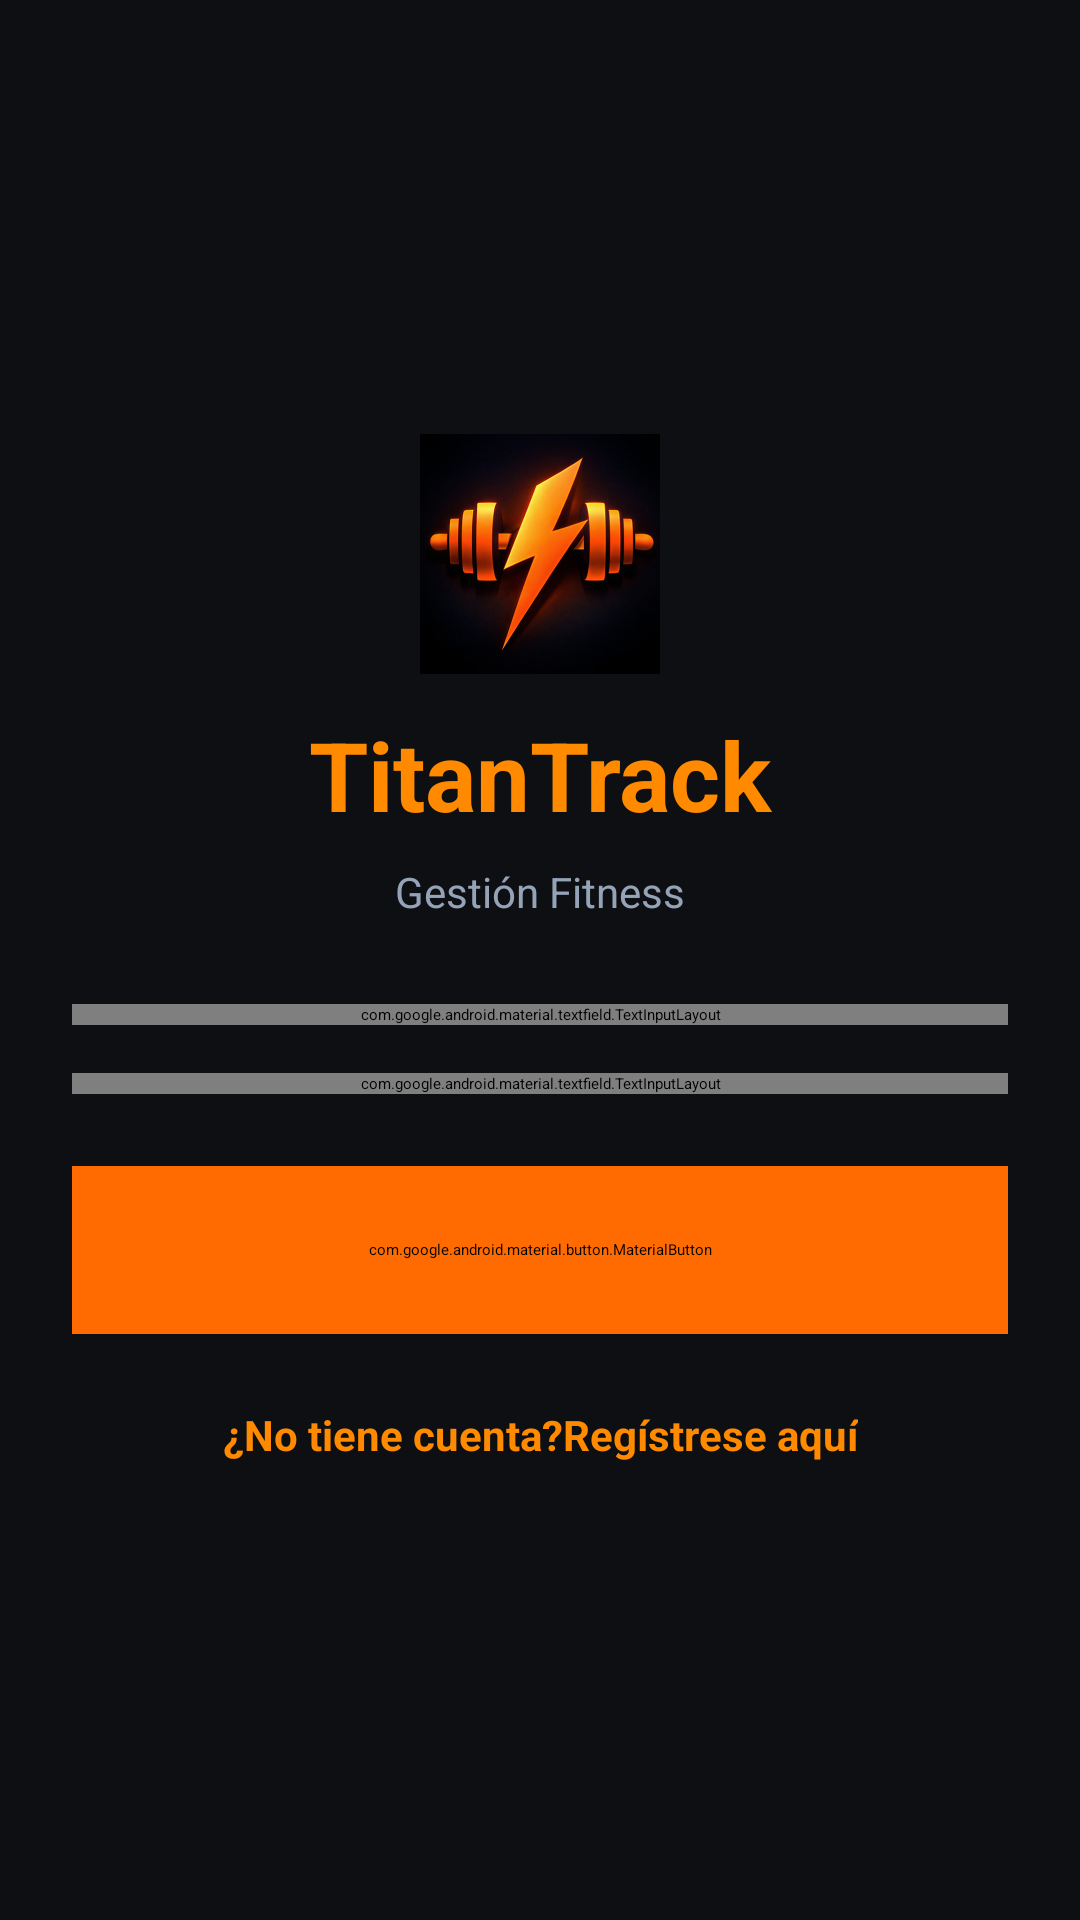

Reconstruct the res/layout file that produces this screen, plus the resources it refers to.
<!-- AndroidManifest.xml: application theme Theme.TitanTrack -->
<!-- res/layout/activity_main.xml -->
<?xml version="1.0" encoding="utf-8"?>
<androidx.constraintlayout.widget.ConstraintLayout
    xmlns:android="http://schemas.android.com/apk/res/android"
    xmlns:app="http://schemas.android.com/apk/res-auto"
    android:layout_width="match_parent"
    android:layout_height="match_parent"
    android:background="@color/brand_background"
    android:padding="24dp">

    
    <ImageView
        android:id="@+id/ivLogo"
        android:layout_width="120dp"
        android:layout_height="80dp"
        android:src="@drawable/logo_titantrack"
        android:contentDescription="@string/app_name"
        android:adjustViewBounds="true"
        android:scaleType="fitCenter"
        app:layout_constraintBottom_toTopOf="@+id/tvBrandTitle"
        app:layout_constraintEnd_toEndOf="parent"
        app:layout_constraintStart_toStartOf="parent"
        app:layout_constraintTop_toTopOf="parent"
        app:layout_constraintVertical_chainStyle="packed" />
    
    <TextView
        android:id="@+id/tvBrandTitle"
        android:layout_width="wrap_content"
        android:layout_height="wrap_content"
        android:layout_marginTop="12dp"
        android:text="@string/login_title"
        android:textColor="@color/brand_accent"
        android:textSize="32sp"
        android:textStyle="bold"
        app:layout_constraintBottom_toTopOf="@+id/tvBrandSubtitle"
        app:layout_constraintEnd_toEndOf="parent"
        app:layout_constraintStart_toStartOf="parent"
        app:layout_constraintTop_toBottomOf="@+id/ivLogo" />

    
    <TextView
        android:id="@+id/tvBrandSubtitle"
        android:layout_width="wrap_content"
        android:layout_height="wrap_content"
        android:layout_marginTop="8dp"
        android:text="@string/login_subtitle"
        android:textColor="@color/brand_text_secondary"
        android:textSize="14sp"
        app:layout_constraintBottom_toTopOf="@+id/tilEmail"
        app:layout_constraintEnd_toEndOf="parent"
        app:layout_constraintStart_toStartOf="parent"
        app:layout_constraintTop_toBottomOf="@+id/tvBrandTitle" />

    
    <com.google.android.material.textfield.TextInputLayout
        android:id="@+id/tilEmail"
        style="@style/Widget.MaterialComponents.TextInputLayout.OutlinedBox"
        android:layout_width="0dp"
        android:layout_height="wrap_content"
        android:layout_marginTop="28dp"
        android:hint="@string/hint_email"
        android:textColorHint="@color/brand_text_secondary"
        app:boxBackgroundColor="@color/brand_surface"
        app:layout_constraintBottom_toTopOf="@+id/tilPassword"
        app:layout_constraintEnd_toEndOf="parent"
        app:layout_constraintStart_toStartOf="parent"
        app:layout_constraintTop_toBottomOf="@+id/tvBrandSubtitle">

        <com.google.android.material.textfield.TextInputEditText
            android:id="@+id/etEmail"
            android:layout_width="match_parent"
            android:layout_height="wrap_content"
            android:inputType="textEmailAddress"
            android:textColor="@color/brand_text_primary" />
    </com.google.android.material.textfield.TextInputLayout>

    
    <com.google.android.material.textfield.TextInputLayout
        android:id="@+id/tilPassword"
        style="@style/Widget.MaterialComponents.TextInputLayout.OutlinedBox"
        android:layout_width="0dp"
        android:layout_height="wrap_content"
        android:layout_marginTop="16dp"
        android:hint="@string/hint_password"
        android:textColorHint="@color/brand_text_secondary"
        app:boxBackgroundColor="@color/brand_surface"
        app:endIconMode="password_toggle"
        app:layout_constraintBottom_toTopOf="@+id/btnLogin"
        app:layout_constraintEnd_toEndOf="parent"
        app:layout_constraintStart_toStartOf="parent"
        app:layout_constraintTop_toBottomOf="@+id/tilEmail">

        <com.google.android.material.textfield.TextInputEditText
            android:id="@+id/etPassword"
            android:layout_width="match_parent"
            android:layout_height="wrap_content"
            android:inputType="textPassword"
            android:textColor="@color/brand_text_primary" />
    </com.google.android.material.textfield.TextInputLayout>

    
    <com.google.android.material.button.MaterialButton
        android:id="@+id/btnLogin"
        android:layout_width="0dp"
        android:layout_height="56dp"
        android:layout_marginTop="24dp"
        android:backgroundTint="@color/brand_primary"
        android:text="@string/btn_login"
        android:textSize="16sp"
        app:cornerRadius="8dp"
        app:layout_constraintBottom_toTopOf="@+id/tvGoToRegister"
        app:layout_constraintEnd_toEndOf="parent"
        app:layout_constraintStart_toStartOf="parent"
        app:layout_constraintTop_toBottomOf="@+id/tilPassword" />

    
    <TextView
        android:id="@+id/tvGoToRegister"
        android:layout_width="wrap_content"
        android:layout_height="wrap_content"
        android:layout_marginTop="16dp"
        android:padding="8dp"
        android:text="@string/prompt_no_account"
        android:textColor="@color/brand_accent"
        android:textSize="14sp"
        android:textStyle="bold"
        app:layout_constraintBottom_toBottomOf="parent"
        app:layout_constraintEnd_toEndOf="parent"
        app:layout_constraintStart_toStartOf="parent"
        app:layout_constraintTop_toBottomOf="@+id/btnLogin" />

</androidx.constraintlayout.widget.ConstraintLayout>
<!-- resources referenced by this layout -->
<resources>
  <color name="brand_accent">#FF8A00</color>
  <color name="brand_background">#0E0F12</color>
  <color name="brand_primary">#FF6B00</color>
  <color name="brand_surface">#181A20</color>
  <color name="brand_text_primary">#FFFFFF</color>
  <color name="brand_text_secondary">#94A3B8</color>
  <!-- drawable logo_titantrack: png bitmap (drawable, 302516 bytes) -->
  <string name="app_name">TitanTrack</string>
  <string name="btn_login">Iniciar sesión</string>
  <string name="hint_email">Correo electrónico</string>
  <string name="hint_password">Contraseña</string>
  <string name="login_subtitle">Gestión Fitness</string>
  <string name="login_title">TitanTrack</string>
  <string name="prompt_no_account">¿No tiene cuenta?Regístrese aquí</string>
</resources>
